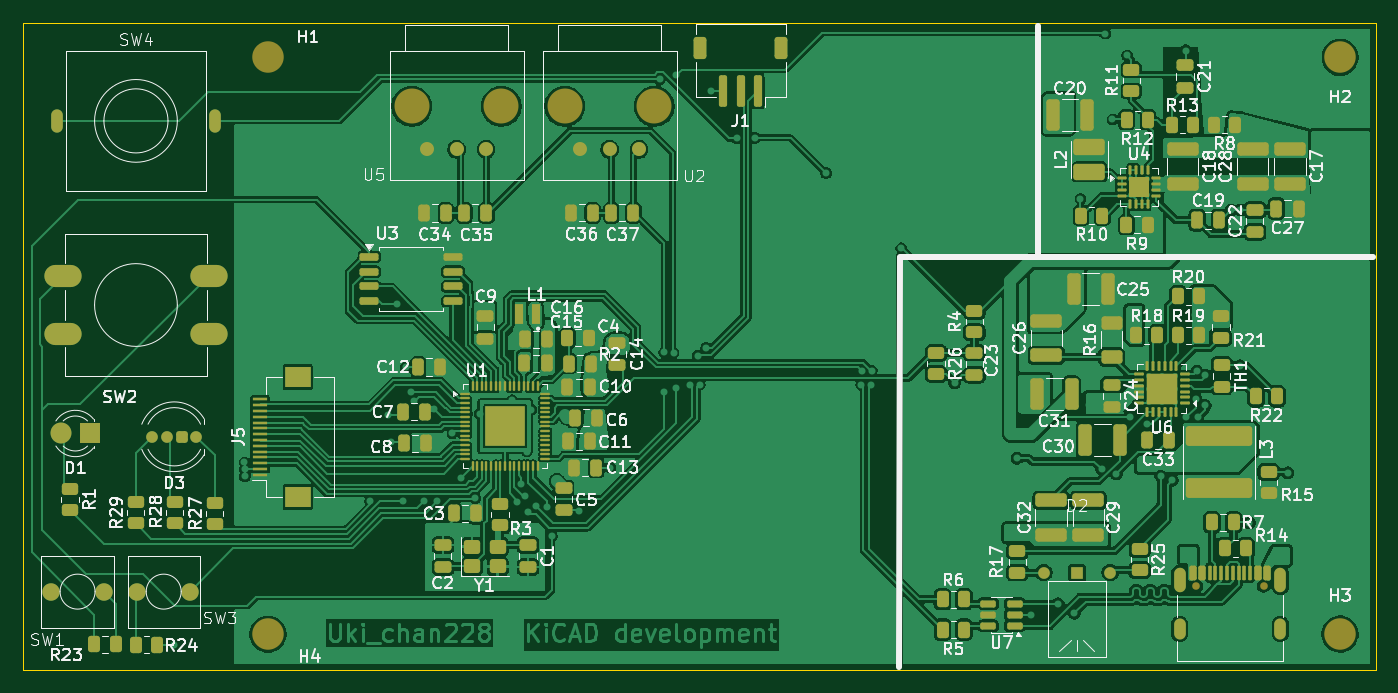
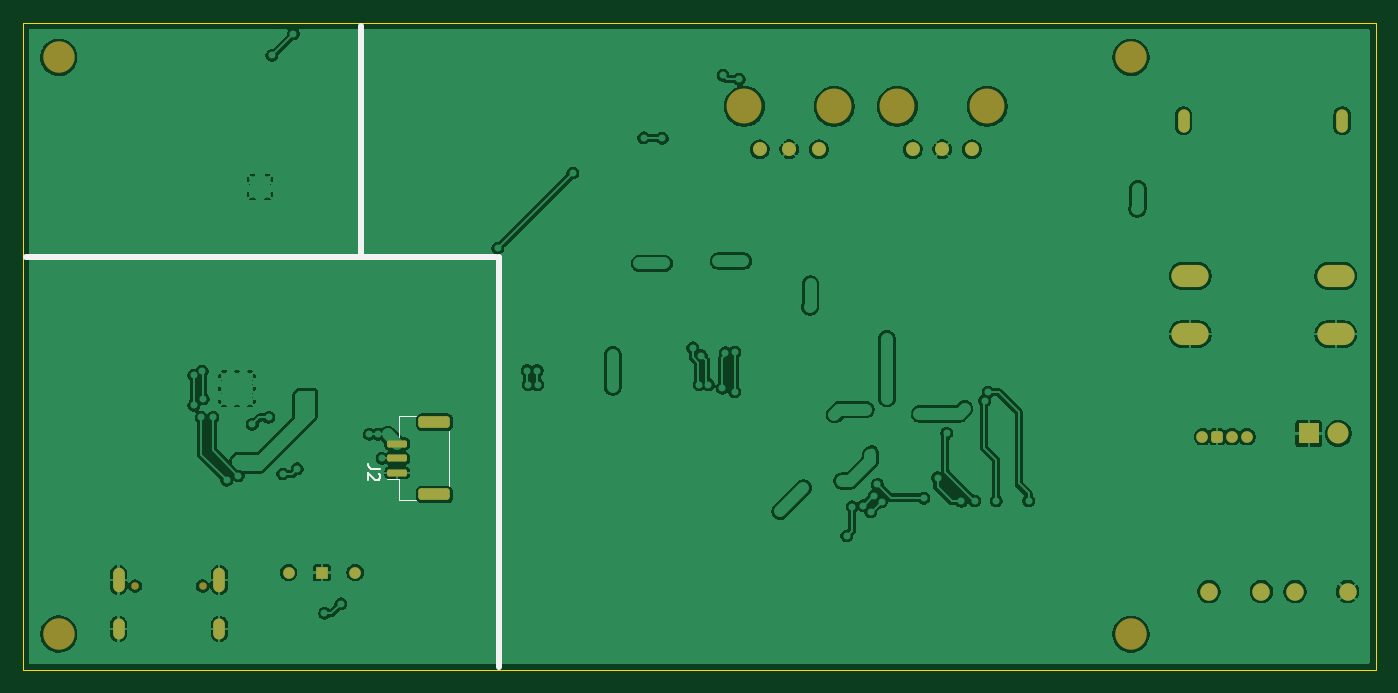
Circuit board: 9 layer files. Board 116.1 x 55.5 mm.
- bottom_copper: Interuppter-B_Cu.gbr (239380 bytes)
- bottom_mask: Interuppter-B_Mask.gbr (3145 bytes)
- paste: Interuppter-B_Paste.gbr (1368 bytes)
- bottom_silk: Interuppter-B_Silkscreen.gbr (1793 bytes)
- outline: Interuppter-Edge_Cuts.gbr (613 bytes)
- top_copper: Interuppter-F_Cu.gbr (484504 bytes)
- top_mask: Interuppter-F_Mask.gbr (15446 bytes)
- paste: Interuppter-F_Paste.gbr (14299 bytes)
- top_silk: Interuppter-F_Silkscreen.gbr (152734 bytes)

=== bottom_copper: Interuppter-B_Cu.gbr (239380 bytes, source omitted) ===
=== bottom_mask: Interuppter-B_Mask.gbr (3145 bytes, source withheld) ===
=== paste: Interuppter-B_Paste.gbr (1368 bytes, source withheld) ===
=== bottom_silk: Interuppter-B_Silkscreen.gbr ===
%TF.GenerationSoftware,KiCad,Pcbnew,10.0.3*%
%TF.CreationDate,2026-06-06T22:28:14+03:00*%
%TF.ProjectId,Interuppter,496e7465-7275-4707-9074-65722e6b6963,rev?*%
%TF.SameCoordinates,Original*%
%TF.FileFunction,Legend,Bot*%
%TF.FilePolarity,Positive*%
%FSLAX46Y46*%
G04 Gerber Fmt 4.6, Leading zero omitted, Abs format (unit mm)*
G04 Created by KiCad (PCBNEW 10.0.3) date 2026-06-06 22:28:14*
%MOMM*%
%LPD*%
G01*
G04 APERTURE LIST*
%ADD10C,0.500000*%
%ADD11C,0.150000*%
%ADD12C,0.120000*%
G04 APERTURE END LIST*
D10*
X230932500Y-153290000D02*
X230942859Y-118100000D01*
X231266250Y-118100000D02*
X271542500Y-118100000D01*
X242782500Y-98280000D02*
X242782500Y-118060000D01*
D11*
X241207319Y-136256666D02*
X241921604Y-136256666D01*
X241921604Y-136256666D02*
X242064461Y-136209047D01*
X242064461Y-136209047D02*
X242159700Y-136113809D01*
X242159700Y-136113809D02*
X242207319Y-135970952D01*
X242207319Y-135970952D02*
X242207319Y-135875714D01*
X241302557Y-136685238D02*
X241254938Y-136732857D01*
X241254938Y-136732857D02*
X241207319Y-136828095D01*
X241207319Y-136828095D02*
X241207319Y-137066190D01*
X241207319Y-137066190D02*
X241254938Y-137161428D01*
X241254938Y-137161428D02*
X241302557Y-137209047D01*
X241302557Y-137209047D02*
X241397795Y-137256666D01*
X241397795Y-137256666D02*
X241493033Y-137256666D01*
X241493033Y-137256666D02*
X241635890Y-137209047D01*
X241635890Y-137209047D02*
X242207319Y-136637619D01*
X242207319Y-136637619D02*
X242207319Y-137256666D01*
%TO.C,J2*%
D12*
X235292500Y-137700000D02*
X235292500Y-133020000D01*
X238112500Y-131750000D02*
X239562500Y-131750000D01*
X238112500Y-138970000D02*
X239562500Y-138970000D01*
X239562500Y-131750000D02*
X239562500Y-133550000D01*
X239562500Y-137170000D02*
X240552500Y-137170000D01*
X239562500Y-138970000D02*
X239562500Y-137170000D01*
%TD*%
M02*

=== outline: Interuppter-Edge_Cuts.gbr ===
%TF.GenerationSoftware,KiCad,Pcbnew,10.0.3*%
%TF.CreationDate,2026-06-06T22:28:14+03:00*%
%TF.ProjectId,Interuppter,496e7465-7275-4707-9074-65722e6b6963,rev?*%
%TF.SameCoordinates,Original*%
%TF.FileFunction,Profile,NP*%
%FSLAX46Y46*%
G04 Gerber Fmt 4.6, Leading zero omitted, Abs format (unit mm)*
G04 Created by KiCad (PCBNEW 10.0.3) date 2026-06-06 22:28:14*
%MOMM*%
%LPD*%
G01*
G04 APERTURE LIST*
%TA.AperFunction,Profile*%
%ADD10C,0.050000*%
%TD*%
G04 APERTURE END LIST*
D10*
X155747500Y-98010000D02*
X271797500Y-98010000D01*
X271797500Y-153510000D01*
X155747500Y-153510000D01*
X155747500Y-98010000D01*
M02*

=== top_copper: Interuppter-F_Cu.gbr (484504 bytes, source omitted) ===
=== top_mask: Interuppter-F_Mask.gbr (15446 bytes, source omitted) ===
=== paste: Interuppter-F_Paste.gbr (14299 bytes, source omitted) ===
=== top_silk: Interuppter-F_Silkscreen.gbr (152734 bytes, source omitted) ===
